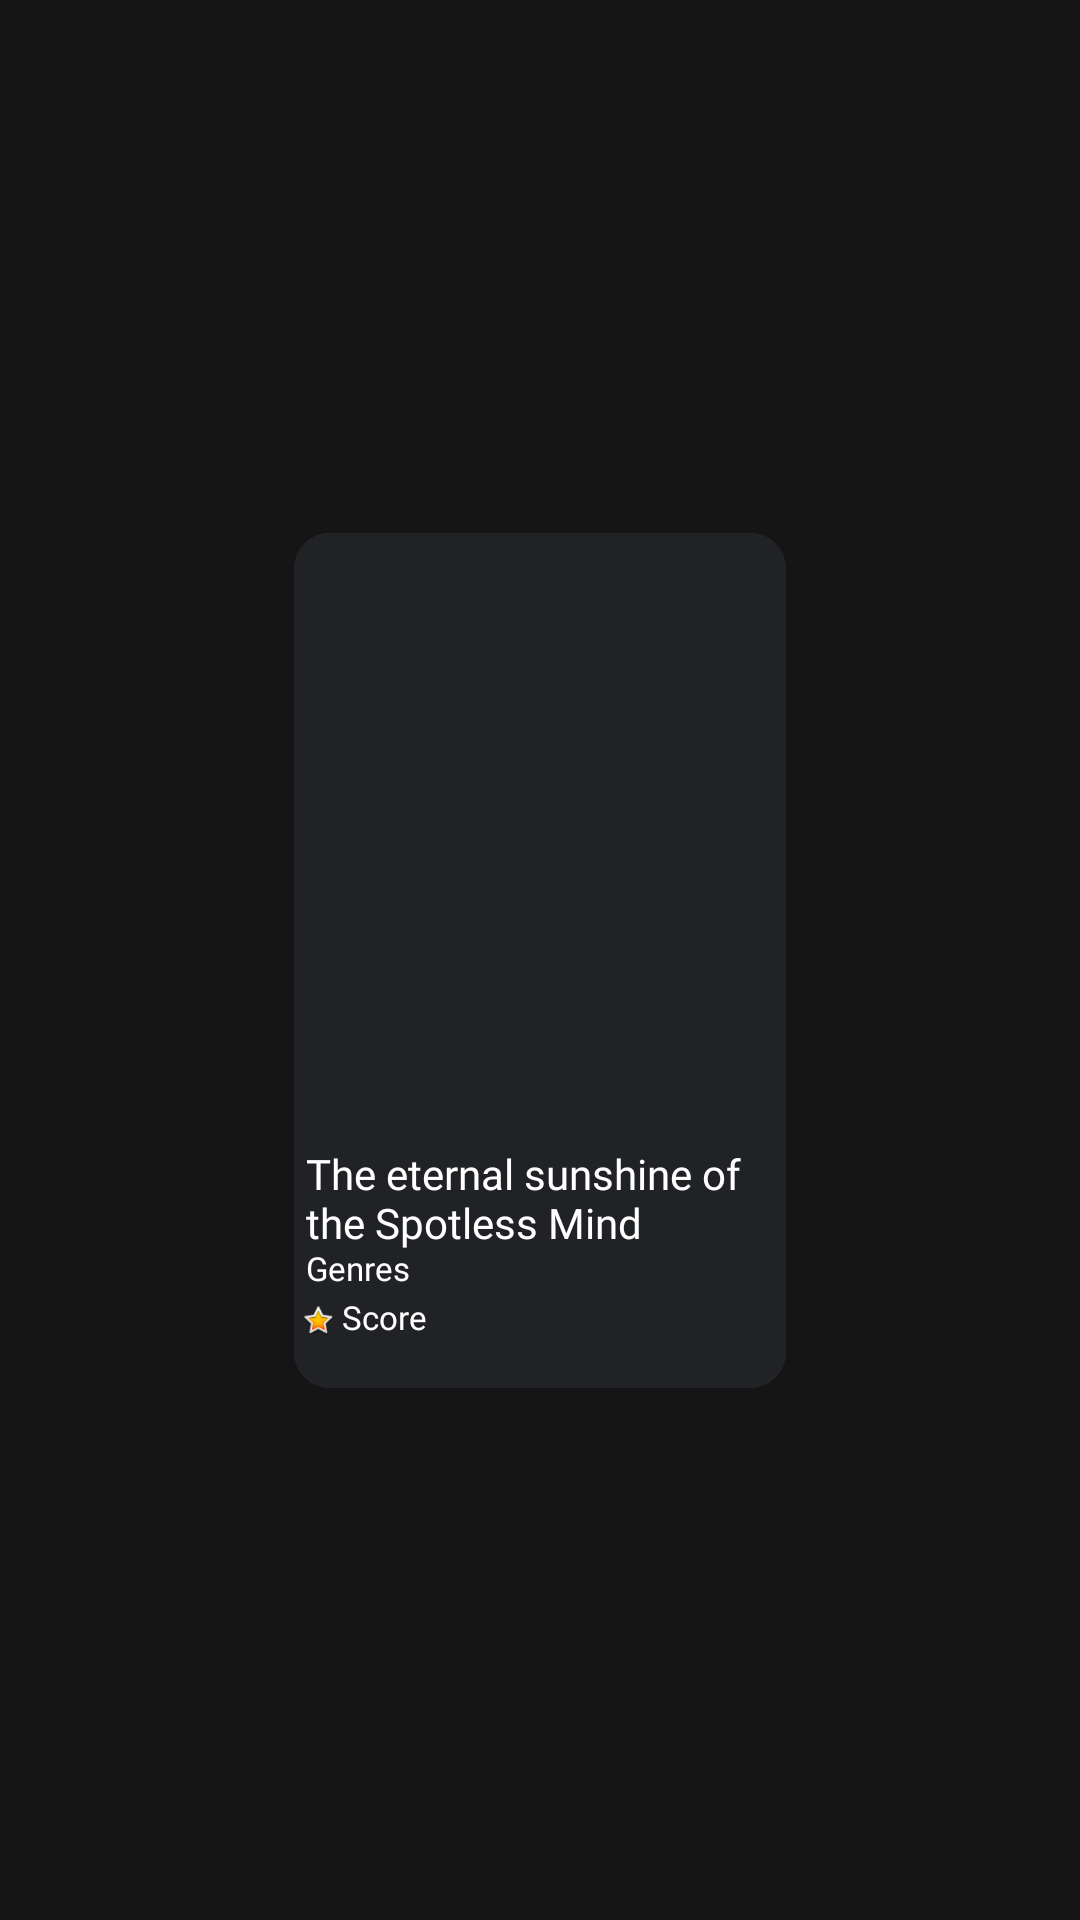

Layout XML and referenced resources for this Android screen:
<!-- AndroidManifest.xml: application theme Theme.MovieSearch -->
<!-- res/layout/movie_item.xml -->
<?xml version="1.0" encoding="utf-8"?>
<layout xmlns:tools="http://schemas.android.com/tools"
    xmlns:android="http://schemas.android.com/apk/res/android"
    xmlns:app="http://schemas.android.com/apk/res-auto">

    <data>
        <variable
            name="viewModel"
            type="com.dragos.moviesearch.viewmodel.MainViewModel" />

            <variable
                name="movie"
                type="com.dragos.moviesearch.data.Movie" />

    </data>

<androidx.constraintlayout.widget.ConstraintLayout
    android:layout_width="match_parent"
    android:layout_height="match_parent"
    android:background="@color/deepBackground">

    <androidx.cardview.widget.CardView
        android:id="@+id/cardView"
        android:layout_width="164dp"
        android:layout_height="285dp"
        android:layout_margin="8dp"
        app:cardCornerRadius="12dp"
        android:background="@color/deepBackground"
        app:layout_constraintBottom_toBottomOf="parent"
        app:layout_constraintEnd_toEndOf="parent"
        app:layout_constraintStart_toStartOf="parent"
        app:layout_constraintTop_toTopOf="parent">

        <androidx.constraintlayout.widget.ConstraintLayout
            android:layout_width="164dp"
            android:layout_height="285dp"
            android:background="@color/lighterBackground"
            android:paddingBottom="4dp">

            <TextView
                android:id="@+id/item_title"
                android:layout_width="match_parent"
                android:layout_height="wrap_content"
                android:layout_marginTop="4dp"
                android:fontFamily="@font/seguisb"
                android:paddingStart="4dp"
                android:text="@string/terminator_dark_fate"
                android:textColor="@color/whiteText"
                android:textSize="14sp"
                app:layout_constraintEnd_toEndOf="@+id/movieImg"
                app:layout_constraintStart_toStartOf="parent"
                app:layout_constraintTop_toBottomOf="@+id/movieImg" />

            <TextView
                android:id="@+id/item_score"
                android:layout_width="wrap_content"
                android:layout_height="wrap_content"
                android:fontFamily="@font/segoeuisl"
                android:text="@string/score"
                android:textColor="@color/whiteText"
                android:textSize="11sp"
                app:layout_constraintBottom_toBottomOf="@+id/Star"
                app:layout_constraintStart_toEndOf="@+id/Star"
                app:layout_constraintTop_toBottomOf="@+id/item_genres" />

            <TextView
                android:id="@+id/item_genres"
                android:layout_width="match_parent"
                android:layout_height="wrap_content"
                android:layout_marginTop="-2dp"
                android:fontFamily="@font/segoeuisl"
                android:paddingStart="4dp"
                android:text="@string/genres"
                android:textColor="@color/whiteText"
                android:textSize="11sp"
                app:layout_constraintTop_toBottomOf="@+id/item_title" />

            <ImageView
                android:id="@+id/Star"
                android:layout_width="16dp"
                android:layout_height="16dp"
                android:layout_marginTop="2dp"
                android:padding="2dp"
                android:src="@android:drawable/btn_star_big_on"
                app:layout_constraintStart_toStartOf="parent"
                app:layout_constraintTop_toBottomOf="@+id/item_genres" />

            <ImageView
                android:id="@+id/movieImg"
                android:layout_width="200dp"
                android:layout_height="200dp"
                app:layout_constraintEnd_toEndOf="parent"
                app:layout_constraintStart_toStartOf="parent"
                app:layout_constraintTop_toTopOf="parent"
                app:showPhoto="@{movie.show.image.medium}"
                app:srcCompat="@drawable/ic_broken_image"
                tools:srcCompat="@tools:sample/avatars" />

        </androidx.constraintlayout.widget.ConstraintLayout>

    </androidx.cardview.widget.CardView>

</androidx.constraintlayout.widget.ConstraintLayout>
</layout>
<!-- resources referenced by this layout -->
<resources>
  <color name="deepBackground">#151515</color>
  <color name="lighterBackground">#212225</color>
  <color name="whiteText">#FFFFFF</color>
  <string name="genres">Genres </string>
  <string name="score">Score</string>
  <string name="terminator_dark_fate">The eternal sunshine of the Spotless Mind</string>
</resources>
